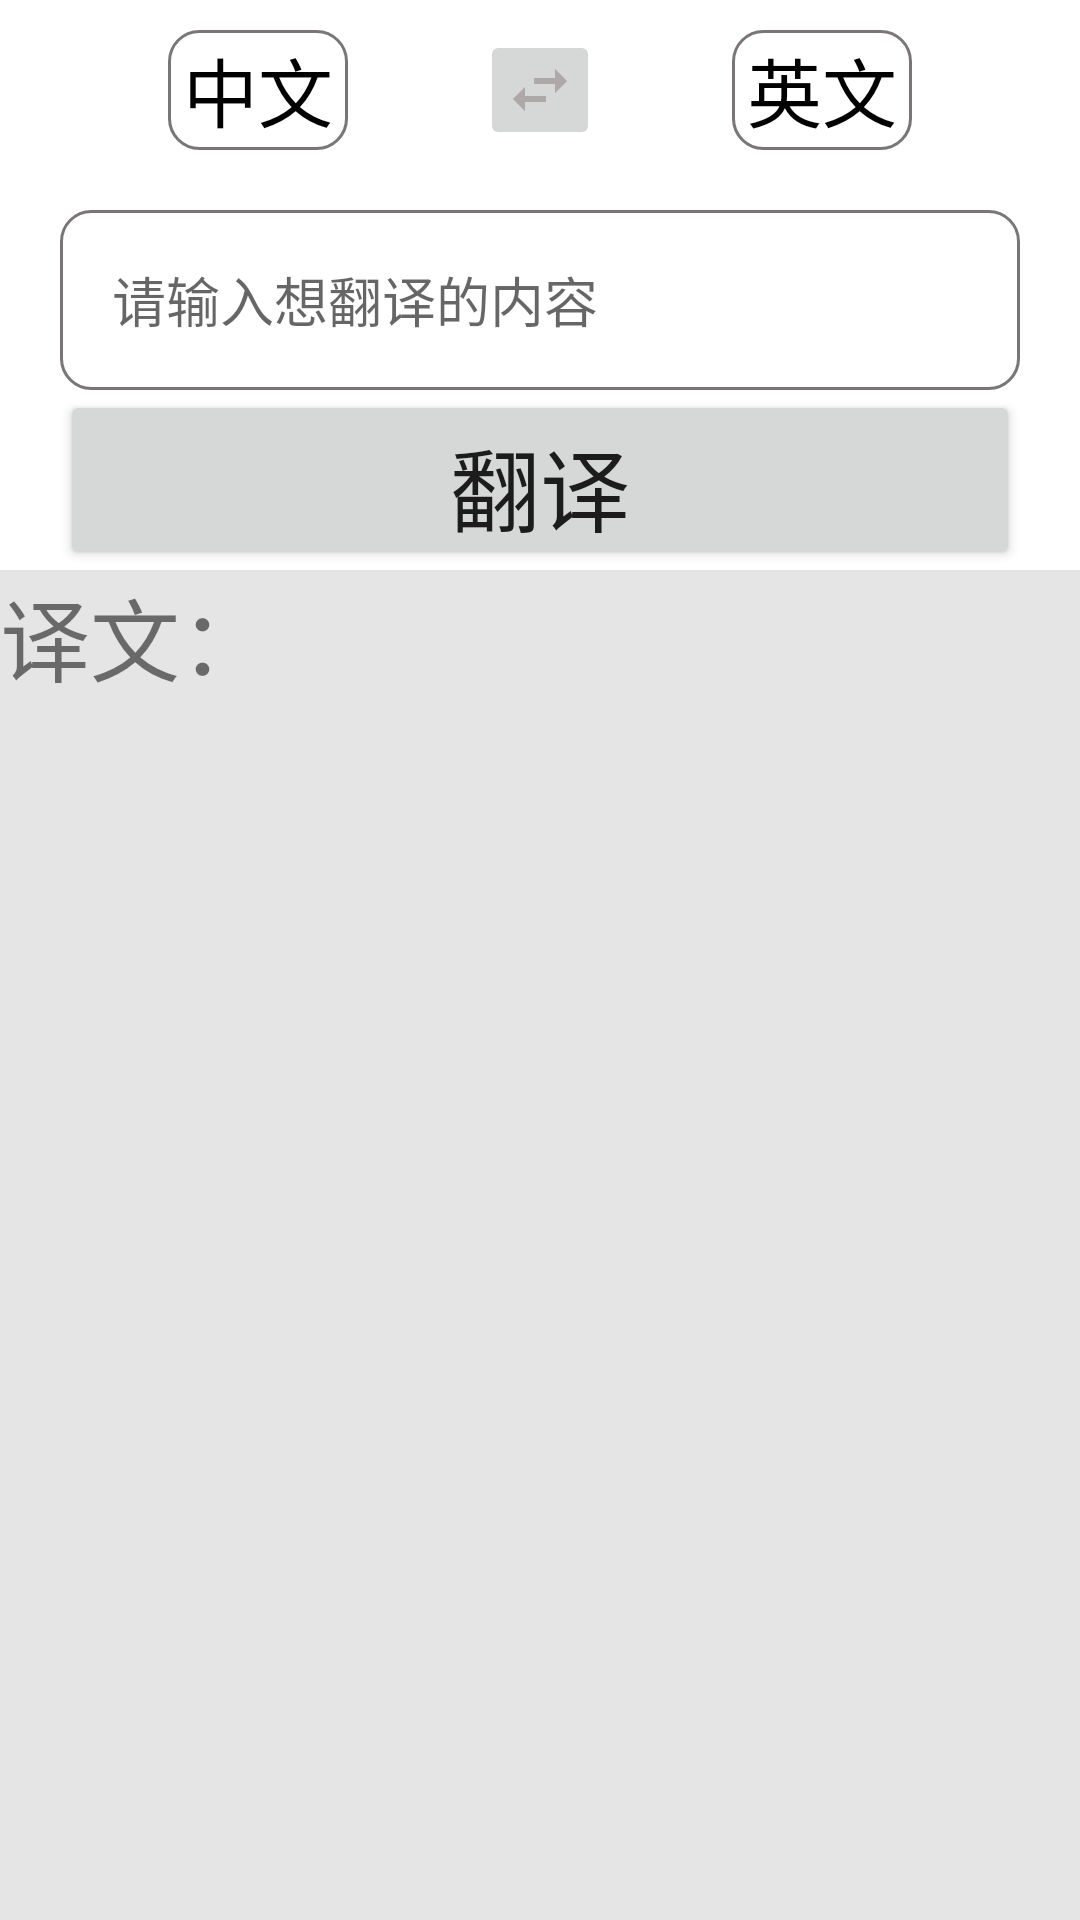

The Android layout XML behind this screen, and the referenced resources:
<!-- AndroidManifest.xml: application theme Theme.LoveRecite -->
<!-- res/layout/fragment_dictionary.xml -->
<?xml version="1.0" encoding="utf-8"?>
<LinearLayout xmlns:android="http://schemas.android.com/apk/res/android"
    xmlns:app="http://schemas.android.com/apk/res-auto"
    xmlns:tools="http://schemas.android.com/tools"
    android:layout_width="match_parent"
    android:layout_height="match_parent"
    tools:context=".fragment.dictionaryfragment.DictionaryFragment"
    android:orientation="vertical">

    <androidx.constraintlayout.widget.ConstraintLayout

        android:layout_width="match_parent"
        android:layout_height="60dp"
        android:background="@color/white"
        android:gravity="center_horizontal"
        android:orientation="horizontal">

        <TextView
            android:id="@+id/Ch"
            android:layout_width="60dp"
            android:layout_height="40dp"
            android:layout_marginEnd="44dp"
            android:background="@drawable/custom_input"
            android:gravity="center"
            android:text="@string/zh"
            android:textColor="@color/black"
            android:textSize="25dp"
            app:layout_constraintBottom_toBottomOf="parent"
            app:layout_constraintEnd_toStartOf="@+id/change"
            app:layout_constraintTop_toTopOf="parent" />

        <ImageButton
            android:id="@+id/change"
            android:layout_width="40dp"
            android:layout_height="40dp"
            android:layout_gravity="center_horizontal"
            android:src="@drawable/change_icon"
            app:layout_constraintBottom_toBottomOf="parent"
            app:layout_constraintEnd_toEndOf="parent"
            app:layout_constraintStart_toStartOf="parent"
            app:layout_constraintTop_toTopOf="parent" />

        <TextView
            android:id="@+id/En"
            android:layout_width="60dp"
            android:layout_height="40dp"
            android:layout_marginStart="44dp"
            android:background="@drawable/custom_input"
            android:gravity="center"
            android:text="@string/en"
            android:textColor="@color/black"
            android:textSize="25dp"
            app:layout_constraintBottom_toBottomOf="parent"
            app:layout_constraintStart_toEndOf="@+id/change"
            app:layout_constraintTop_toTopOf="parent" />

    </androidx.constraintlayout.widget.ConstraintLayout>

    <EditText

        android:id="@+id/blank"
        android:drawableStart="@drawable/custom_search_icon"
        android:background="@drawable/custom_input"
        android:layout_width="match_parent"
        android:layout_height="60dp"
        android:layout_marginTop="10dp"
        android:layout_marginLeft="20dp"
        android:layout_marginRight="20dp"
        android:hint="    请输入想翻译的内容"
        />
    <Button
        android:id="@+id/btn0"
        android:layout_width="match_parent"
        android:layout_marginLeft="20dp"
        android:layout_marginRight="20dp"
        android:text="翻译"
        android:textSize="30dp"
        android:layout_gravity="center_horizontal"
        android:layout_height="60dp"/>

    <LinearLayout
        android:layout_width="match_parent"
        android:layout_height="match_parent"
        android:background="#E6E5E5"
        android:backgroundTint="#E6E5E5"
        android:orientation="vertical">


        <TextView
            android:id="@+id/content"
            android:layout_width="wrap_content"
            android:layout_height="wrap_content"
            android:text="@string/title_dictionary"
            android:textSize="30dp" />

        <TextView
            android:id="@+id/result"
            android:layout_width="wrap_content"
            android:layout_height="wrap_content"
            android:textSize="20dp" />


    </LinearLayout>

</LinearLayout>
<!-- resources referenced by this layout -->
<resources>
  <!-- drawable change_icon (drawable) -->
  <vector android:height="24dp" android:tint="#AFA8A8"
      android:viewportHeight="24" android:viewportWidth="24"
      android:width="24dp" xmlns:android="http://schemas.android.com/apk/res/android">
      <path android:fillColor="@android:color/white" android:pathData="M6.99,11L3,15l3.99,4v-3H14v-2H6.99v-3zM21,9l-3.99,-4v3H10v2h7.01v3L21,9z"/>
  </vector>
  <!-- drawable custom_input (drawable) -->
  <?xml version="1.0" encoding="utf-8"?>
  <selector xmlns:android="http://schemas.android.com/apk/res/android">
  
      
      <item android:state_enabled="true" android:state_focused="true">
          <shape android:shape="rectangle">
              <solid android:color="@color/white"/>
              <corners android:radius="10dp"/>
              <stroke android:color="@color/purple_500" android:width="1dp"/>
          </shape>
          </item>
      <item android:state_enabled="true" >
          <shape android:shape="rectangle">
              <solid android:color="@color/white"/>
              <corners android:radius="10dp"/>
              <stroke android:color="#7A7676" android:width="1dp"/>
          </shape>
      </item>
  </selector>
  <!-- drawable custom_search_icon (drawable) -->
  <?xml version="1.0" encoding="utf-8"?>
  <selector xmlns:android="http://schemas.android.com/apk/res/android">
      <item android:state_focused="true"
          android:drawable="@drawable/ic_search_focused"/>
      <item android:state_focused="false"
          android:drawable="@drawable/ic_search_24"/>
  </selector>
  <string name="en">英文</string>
  <string name="title_dictionary">译文：</string>
  <string name="zh">中文</string>
  <style name="Theme.LoveRecite" parent="Theme.MaterialComponents.DayNight.DarkActionBar">
          
          <item name="colorPrimary">@color/purple_500</item>
          <item name="colorPrimaryVariant">@color/purple_700</item>
          <item name="colorOnPrimary">@color/white</item>
          
          <item name="colorSecondary">@color/teal_200</item>
          <item name="colorSecondaryVariant">@color/teal_700</item>
          <item name="colorOnSecondary">@color/black</item>
          
          <item name="android:statusBarColor">?attr/colorPrimaryVariant</item>
          
      </style>
  <!-- not gathered from this repository: default colours our renderer supplied (Android Studio template values) -->
  <color name="purple_500">#FF6200EE</color>
  <color name="purple_700">#FF3700B3</color>
  <color name="teal_200">#FF03DAC5</color>
  <color name="teal_700">#FF018786</color>
  <color name="black">#FF000000</color>
  <color name="white">#FFFFFFFF</color>
</resources>
